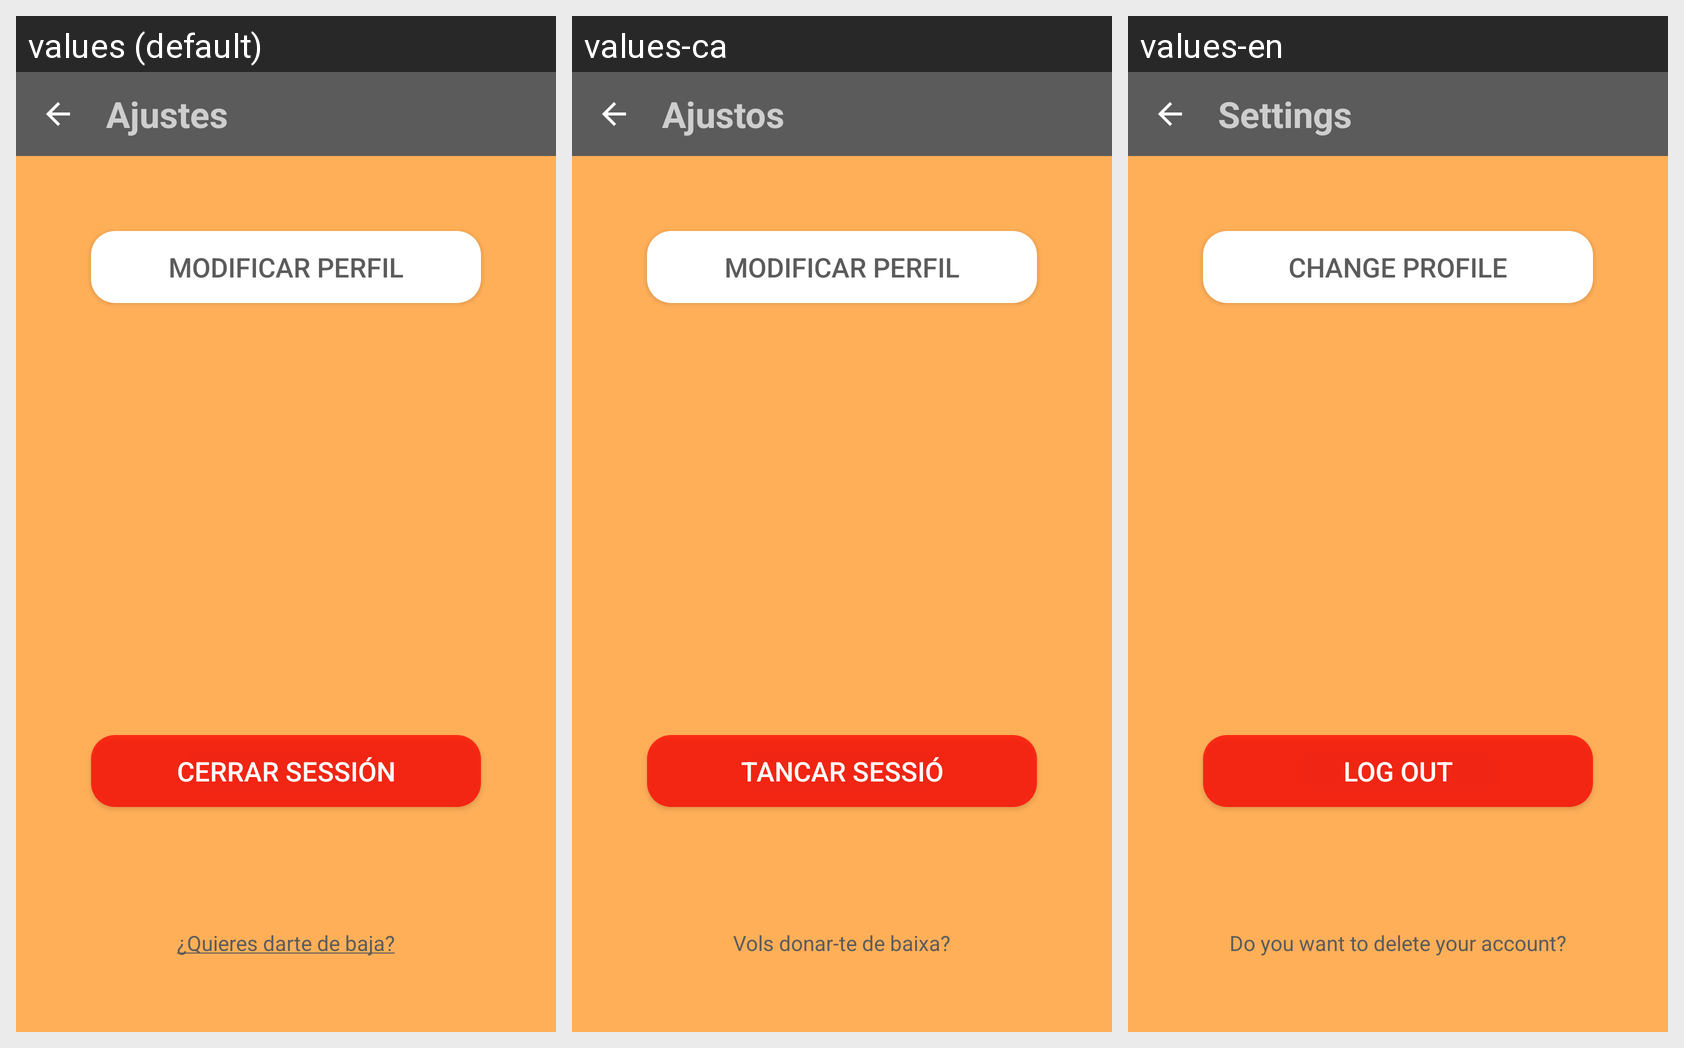

The Android screen below is rendered under several locales of the same app. Produce the string resources it draws, with the default and per-locale values.
Android screen res/layout/activity_ajustes.xml rendered under 3 locales, left to right: values (default), values-ca, values-en. Device: Nexus 5 (rendered at 1080×1920; each locale shown at half size, 540×960, under a caption strip naming it); theme AppTheme.
Strings drawn on this screen, with the default value and each locale's value (text and hints the layout hard-codes appear in the picture but are not listed):

title_settings
  values: Ajustes
  values-ca: Ajustos
  values-en: Settings

action_logout
  values: Cerrar sessión
  values-ca: Tancar sessió
  values-en: Log out

title_profile
  values: Modificar Perfil
  values-ca: Modificar Perfil
  values-en: Change Profile

prompt_delete_account
  values: ¿Quieres darte de baja?
  values-ca: Vols donar-te de baixa?
  values-en: Do you want to delete your account?
